13-way image classification set "plant_image" from GitHub (kwoncheolgyu4/PlantPal); label vocabulary: bongseonhwa, chamchwi, dambaepul, dwaejigamja, gaji, gasiogalpi, gomchwi, jebissug, kkulpul, memil, minari, susemioi, yeoju.

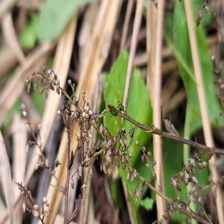
Label: jebissug

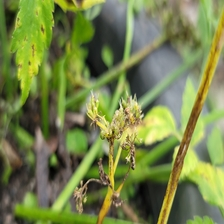
Label: minari

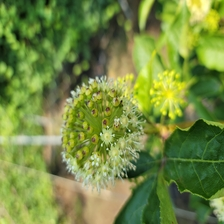
Label: gasiogalpi

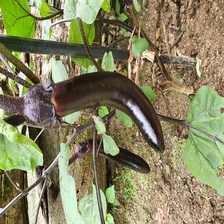
Label: gaji

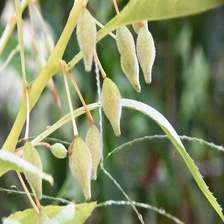
Label: bongseonhwa

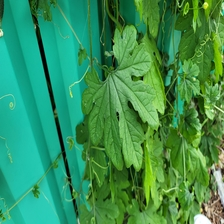
Label: yeoju
